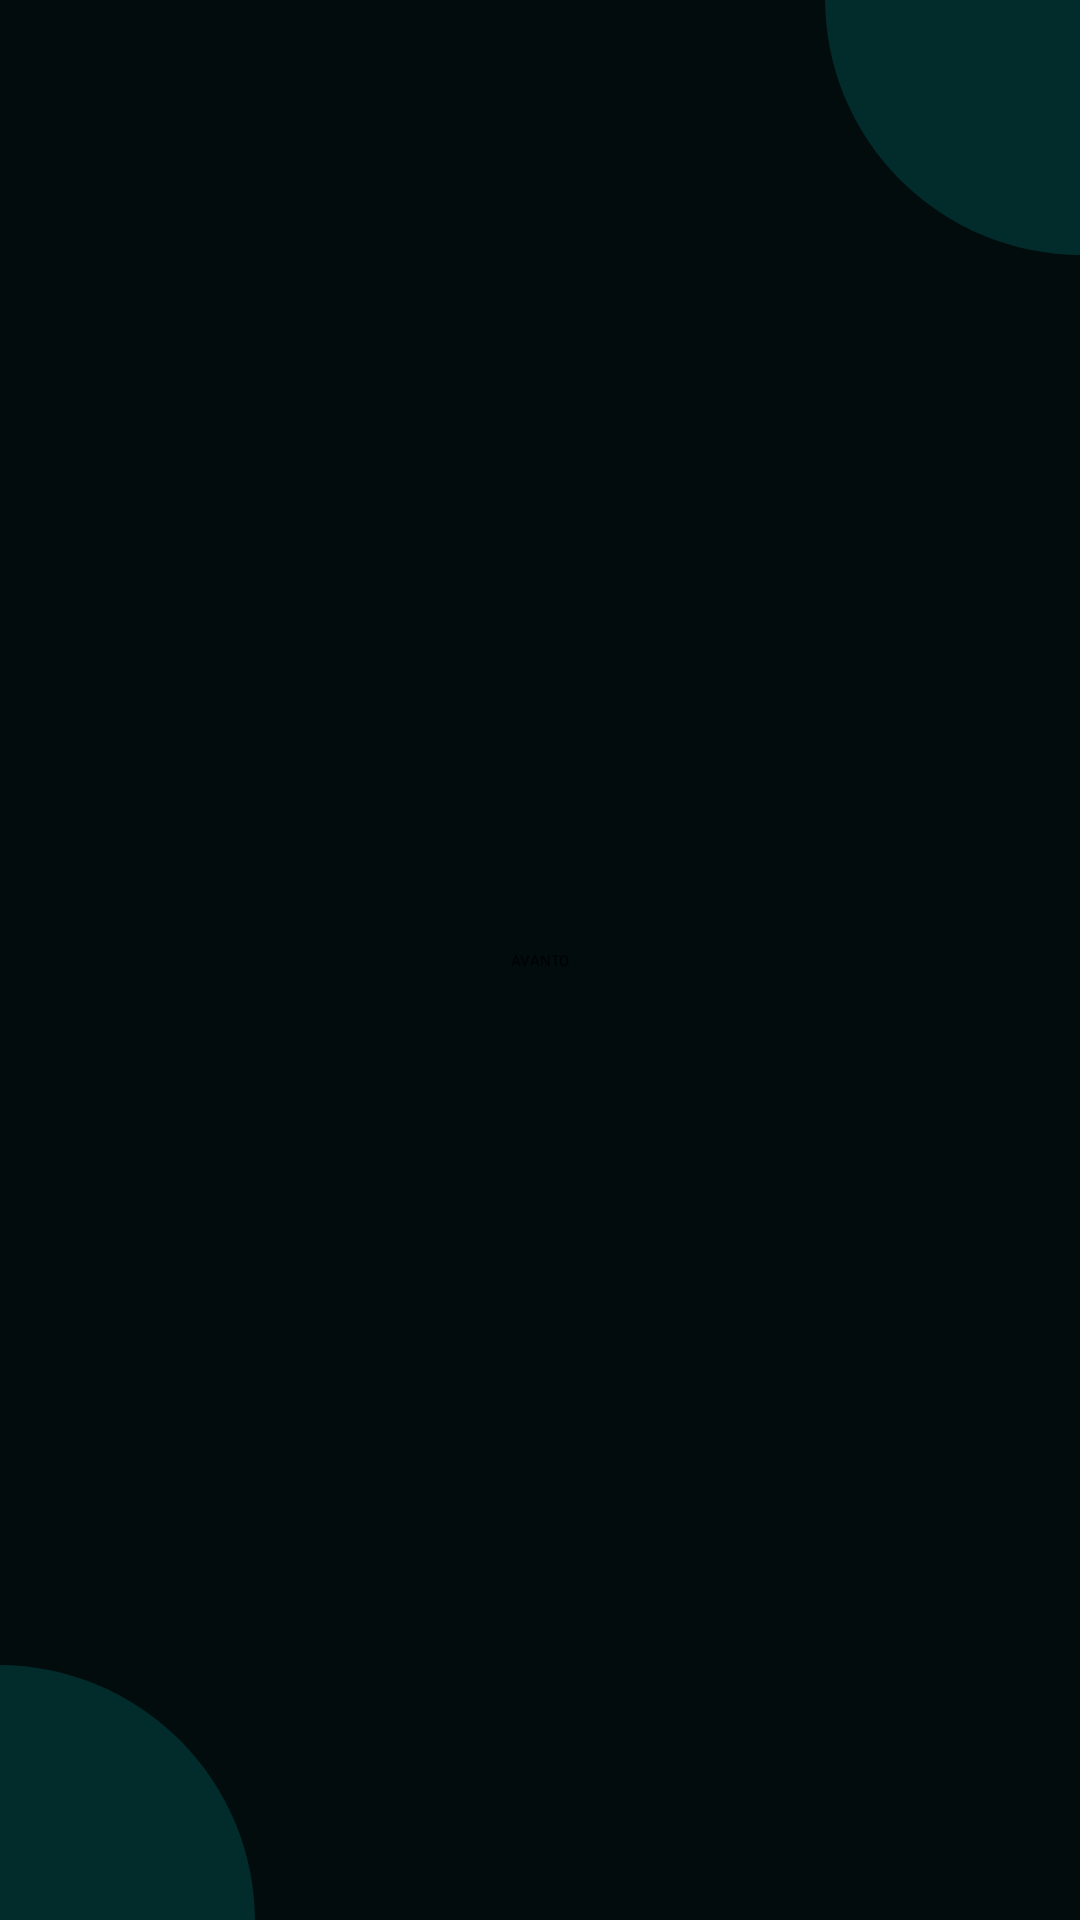

The Android layout XML behind this screen, and the referenced resources:
<!-- AndroidManifest.xml: activity theme Theme.MaterialComponents.NoActionBar -->
<!-- res/layout/activity_splash.xml -->
<?xml version="1.0" encoding="utf-8"?>
<androidx.constraintlayout.widget.ConstraintLayout xmlns:android="http://schemas.android.com/apk/res/android"
    xmlns:app="http://schemas.android.com/apk/res-auto"
    xmlns:tools="http://schemas.android.com/tools"
    android:layout_width="match_parent"
    android:layout_height="match_parent"
    android:background="@color/splash_background">

    <ImageView
        android:id="@+id/splash_corner1"
        android:layout_width="wrap_content"
        android:layout_height="wrap_content"
        android:rotation="180"
        android:contentDescription="@string/splash_corners"
        app:layout_constraintEnd_toEndOf="parent"
        app:layout_constraintTop_toTopOf="parent"
        android:src="@drawable/ic_splash_corners" />

    <ImageView
        android:id="@+id/splash_corner2"
        android:layout_width="wrap_content"
        android:layout_height="wrap_content"
        android:contentDescription="@string/splash_corners"
        app:layout_constraintBottom_toBottomOf="parent"
        app:layout_constraintStart_toStartOf="parent"
        android:src="@drawable/ic_splash_corners" />

    <TextView
        android:id="@+id/avanto"
        android:layout_width="wrap_content"
        android:layout_height="wrap_content"
        android:text="@string/app_name"
        app:layout_constraintBottom_toBottomOf="parent"
        app:layout_constraintEnd_toEndOf="parent"
        app:layout_constraintStart_toStartOf="parent"
        app:layout_constraintTop_toTopOf="parent"
        android:textAppearance="@style/avanto"/>

</androidx.constraintlayout.widget.ConstraintLayout>
<!-- resources referenced by this layout -->
<resources>
  <color name="splash_background">#020C0D</color>
  <!-- drawable ic_splash_corners (drawable) -->
  <?xml version="1.0" encoding="utf-8"?>
  <vector xmlns:android="http://schemas.android.com/apk/res/android"
      android:width="85dp"
      android:height="85dp"
      android:viewportWidth="85"
      android:viewportHeight="85">
      <path
          android:fillColor="#FF022C2B"
          android:pathData="M85 85.5c0-11.23-2.21-22.35-6.5-32.72-4.3-10.37-10.6-19.8-18.54-27.74-7.94-7.94-17.37-14.23-27.74-18.53C21.85 2.2 10.72 0-0.5 0v85.5H85Z"/>
  </vector>
  <string name="app_name">AVANTO</string>
  <string name="splash_corners">SplashCorners</string>
</resources>
